Labelled photos from "dataset", an image-classification folder in rupachauhan-16/-Real-Time-Leaf-Fruit-Disease-Detection. The possible labels are: apple black rot, apple healthy, tomato early blight, tomato healthy.

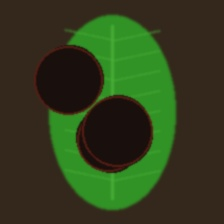
Label: apple black rot

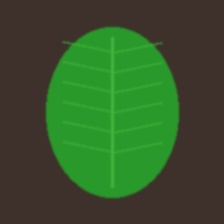
Label: apple healthy

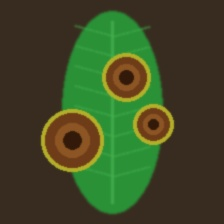
Label: tomato early blight

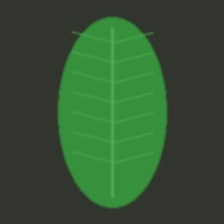
Label: tomato healthy

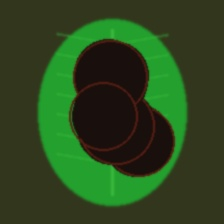
Label: apple black rot

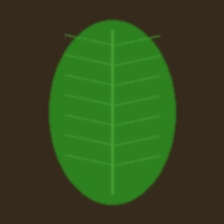
Label: apple healthy
